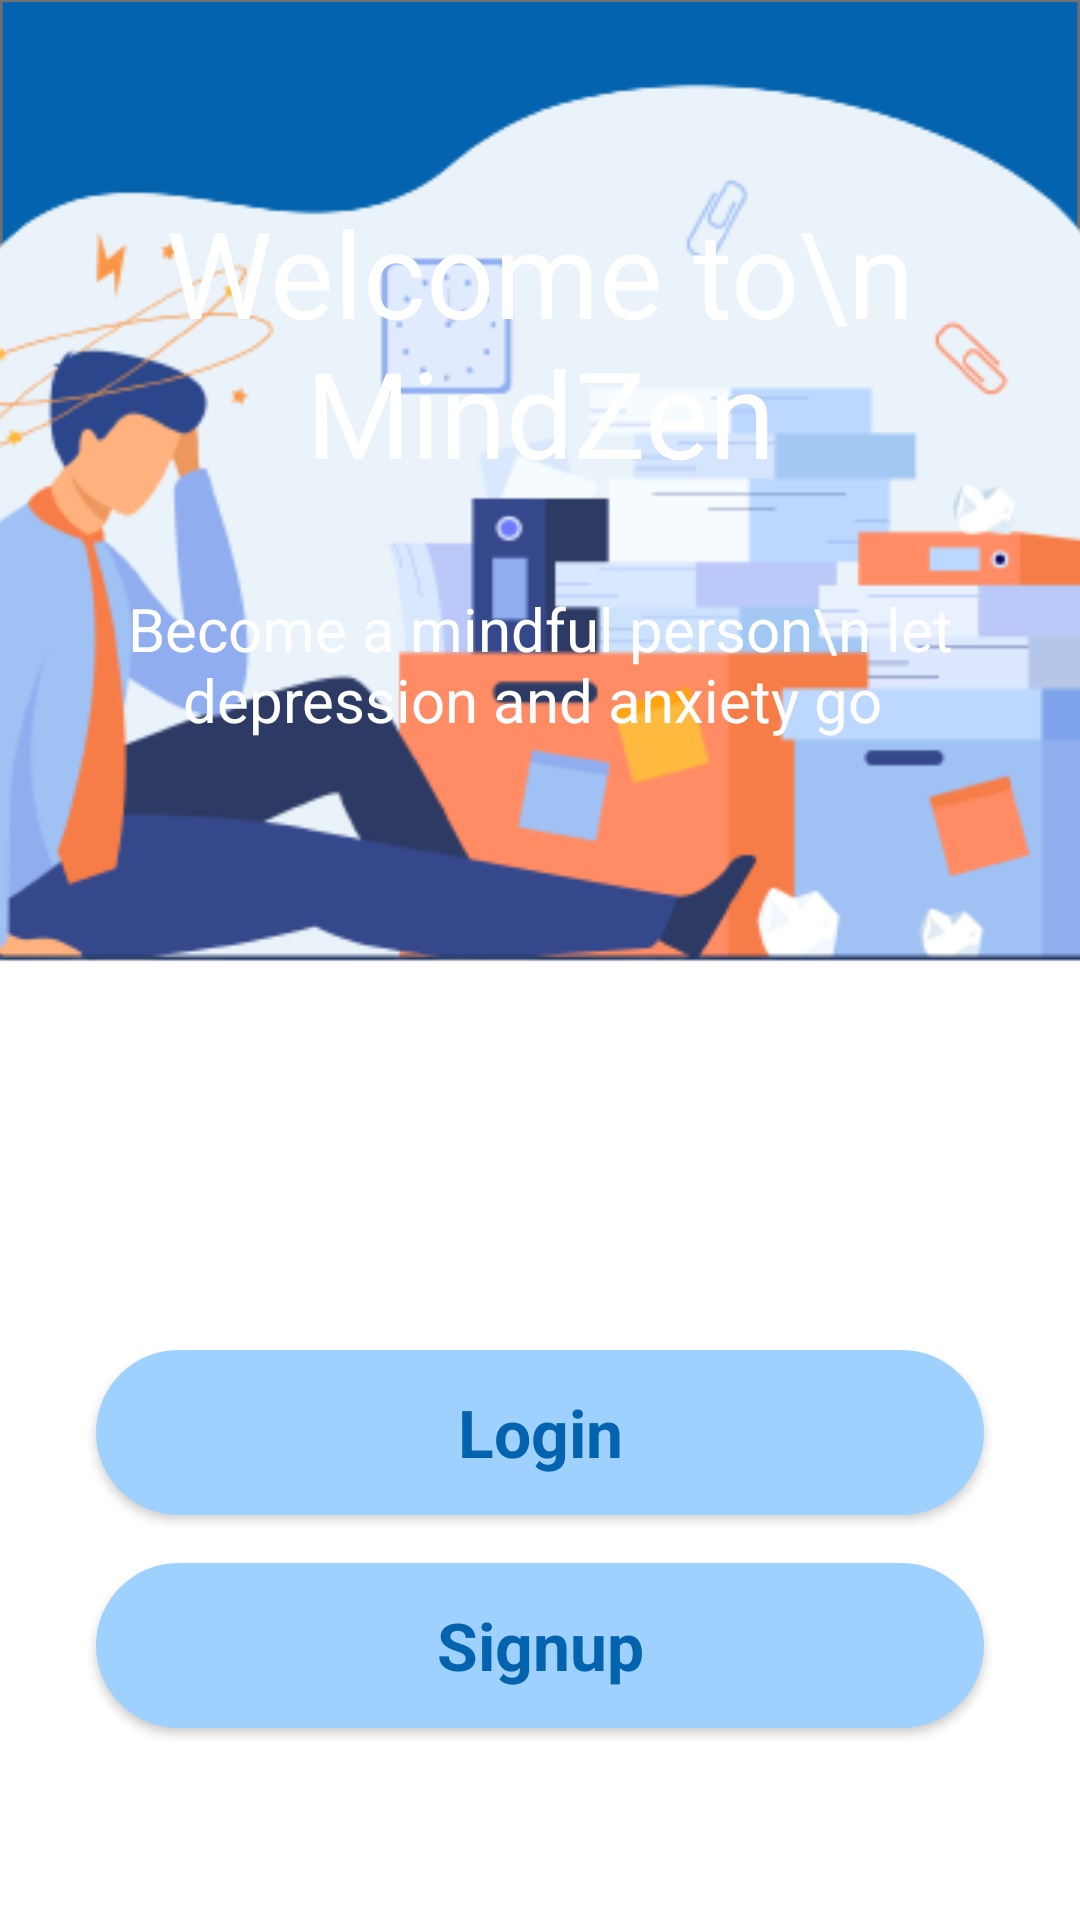

Produce the Android XML layout that renders to this screen, including the resource entries it uses.
<!-- AndroidManifest.xml: application theme Theme.MindZen -->
<!-- res/layout/activity_main.xml -->
<?xml version="1.0" encoding="utf-8"?>
<androidx.constraintlayout.widget.ConstraintLayout xmlns:android="http://schemas.android.com/apk/res/android"
    xmlns:app="http://schemas.android.com/apk/res-auto"
    xmlns:tools="http://schemas.android.com/tools"
    android:layout_width="match_parent"
    android:layout_height="match_parent"
    android:background="@drawable/top"
    tools:context=".MainActivity">

    <ImageView
        android:id="@+id/imageView5"
        android:layout_width="wrap_content"
        android:layout_height="0dp"
        android:scaleType="centerCrop"
        app:layout_constraintEnd_toEndOf="parent"
        app:layout_constraintStart_toStartOf="parent"
        app:layout_constraintTop_toTopOf="parent"
        app:srcCompat="@drawable/white_line" />

    <ImageView
        android:id="@+id/imageView3"
        android:layout_width="match_parent"
        android:layout_height="wrap_content"
        android:padding="32dp"
        android:scaleType="centerCrop"
        android:layout_marginBottom="32dp"
        app:layout_constraintBottom_toTopOf="@+id/button"
        app:layout_constraintEnd_toEndOf="parent"
        app:layout_constraintStart_toStartOf="parent"

        app:srcCompat="@drawable/stressed" />

    <TextView
        android:id="@+id/textView"
        android:layout_width="wrap_content"
        android:layout_height="wrap_content"
        android:layout_marginTop="64dp"
        android:text="Welcome to\n MindZen"
        android:textAlignment="center"
        android:textColor="#ffffff"
        android:textSize="40sp"
        app:layout_constraintEnd_toEndOf="parent"
        app:layout_constraintStart_toStartOf="parent"
        app:layout_constraintTop_toTopOf="parent" />

    <TextView
        android:id="@+id/textView2"
        android:layout_width="wrap_content"
        android:layout_height="wrap_content"
        android:text="Become a mindful person\n let depression and anxiety go "
        android:textColor="#ffffff"
        android:textAlignment="center"
        android:layout_marginTop="32sp"
        android:textSize="20sp"
        app:layout_constraintEnd_toEndOf="parent"
        app:layout_constraintStart_toStartOf="parent"
        app:layout_constraintTop_toBottomOf="@+id/textView" />

    <androidx.appcompat.widget.AppCompatButton
        android:id="@+id/button"
        android:layout_width="match_parent"
        android:layout_height="55dp"
        android:layout_marginStart="32dp"
        android:layout_marginEnd="32dp"
        android:layout_marginBottom="16dp"
        android:background="@drawable/background_btn"
        android:text="Login"
        style="@android:style/Widget.Button"
        android:textSize="22sp"
        android:textStyle="bold"
        android:textColor="#0363AF"
        app:layout_constraintEnd_toEndOf="parent"
        app:layout_constraintStart_toStartOf="parent"
        app:layout_constraintBottom_toTopOf="@id/button2"

        />

    <androidx.appcompat.widget.AppCompatButton
        android:id="@+id/button2"
        style="@android:style/Widget.Button"
        android:layout_width="match_parent"
        android:layout_height="55dp"
        android:layout_marginStart="32dp"
        android:layout_marginTop="16dp"
        android:layout_marginEnd="32dp"
        android:background="@drawable/background_btn"
        android:text="Signup"
        android:textColor="#0363AF"
        android:textSize="22sp"
        android:textStyle="bold"
        app:layout_constraintBottom_toBottomOf="parent"
        app:layout_constraintEnd_toEndOf="parent"
        app:layout_constraintStart_toStartOf="parent"
        android:layout_marginBottom="64dp"
         />

</androidx.constraintlayout.widget.ConstraintLayout>
<!-- resources referenced by this layout -->
<resources>
  <!-- drawable background_btn (drawable) -->
  <?xml version="1.0" encoding="utf-8"?>
  <selector xmlns:android="http://schemas.android.com/apk/res/android">
  <item>
      <shape android:shape="rectangle">
          <solid android:color="#9ED1FD"/>
          <corners android:radius="50dp"/>
      </shape>
  </item>
  </selector>
  <!-- drawable stressed: png bitmap (drawable-mdpi, 42422 bytes) -->
  <!-- drawable top: png bitmap (drawable-hdpi, 26218 bytes) -->
  <style name="Theme.MindZen" parent="Theme.MaterialComponents.DayNight.NoActionBar">
          
          <item name="colorPrimary">@color/blue_200</item>
          <item name="colorPrimaryVariant">@color/blue_700</item>
          <item name="colorOnPrimary">@color/white</item>
          
          <item name="colorSecondary">@color/blue_400</item>
          <item name="colorSecondaryVariant">@color/blue_900</item>
          <item name="colorOnSecondary">@color/black</item>
          
          <item name="android:statusBarColor" tools:targetApi="l">?attr/colorPrimaryVariant</item>
          
      </style>
  <color name="blue_200">#B9E2F6</color>
  <color name="blue_700">#006D9E</color>
  <color name="white">#FFFFFFFF</color>
  <color name="blue_400">#6F9DA2</color>
  <color name="blue_900">#1D2D56</color>
  <color name="black">#FF000000</color>
</resources>
